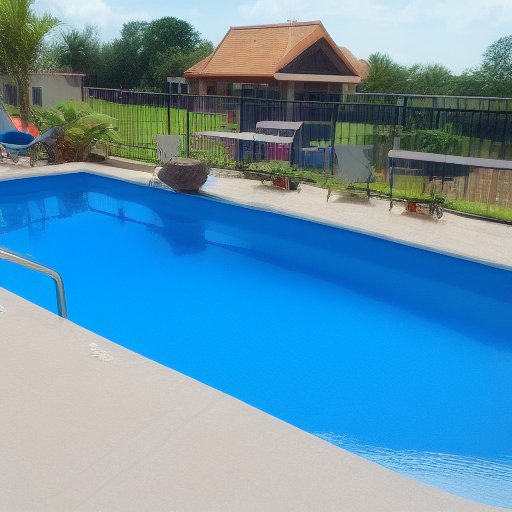
Generation parameters embedded in this image by AUTOMATIC1111 Stable Diffusion web UI or a fork of it (Forge, ...) (PNG 'parameters' text chunk):
Swimming inside pool
Negative prompt: Words, face, bodies
Steps: 18, Sampler: Euler a, CFG scale: 7, Seed: 700364911, Size: 512x512, Model hash: a9263745